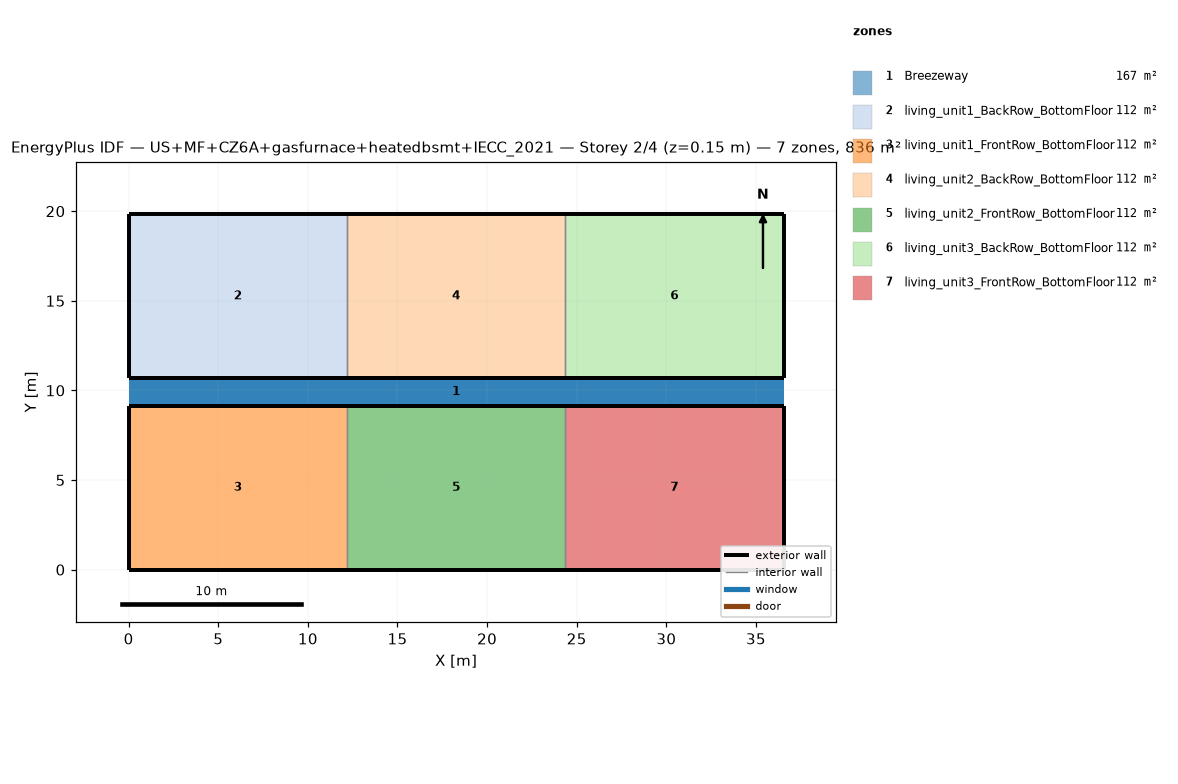
=== STOREY PLAN SPEC (per zone: floor XY polygon, exterior-wall plan segments, windows/doors) ===
zone 1: Breezeway  (167.0 m²)
  floor: (36.54, 9.16) (0.00, 9.16) (0.00, 10.68) (36.54, 10.68)
  floor: (36.54, 9.16) (0.00, 9.16) (0.00, 10.68) (36.54, 10.68)
  floor: (36.54, 9.16) (0.00, 9.16) (0.00, 10.68) (36.54, 10.68)
zone 2: living_unit1_BackRow_BottomFloor  (111.5 m²)
  floor: (12.18, 10.68) (0.00, 10.68) (0.00, 19.84) (12.18, 19.84)
  exterior wall: (0.00, 10.68) – (12.18, 10.68)  [12.2 m]
  exterior wall: (12.18, 19.84) – (0.00, 19.84)  [12.2 m]
  exterior wall: (0.00, 19.84) – (0.00, 10.68)  [9.2 m]
  interior walls: 1
zone 3: living_unit1_FrontRow_BottomFloor  (111.5 m²)
  floor: (12.18, 0.00) (0.00, 0.00) (0.00, 9.16) (12.18, 9.16)
  exterior wall: (0.00, 0.00) – (12.18, 0.00)  [12.2 m]
  exterior wall: (12.18, 9.16) – (0.00, 9.16)  [12.2 m]
  exterior wall: (0.00, 9.16) – (0.00, 0.00)  [9.2 m]
  interior walls: 1
zone 4: living_unit2_BackRow_BottomFloor  (111.5 m²)
  floor: (24.36, 10.68) (12.18, 10.68) (12.18, 19.84) (24.36, 19.84)
  exterior wall: (12.18, 10.68) – (24.36, 10.68)  [12.2 m]
  exterior wall: (24.36, 19.84) – (12.18, 19.84)  [12.2 m]
  interior walls: 2
zone 5: living_unit2_FrontRow_BottomFloor  (111.5 m²)
  floor: (24.36, 0.00) (12.18, 0.00) (12.18, 9.16) (24.36, 9.16)
  exterior wall: (12.18, 0.00) – (24.36, 0.00)  [12.2 m]
  exterior wall: (24.36, 9.16) – (12.18, 9.16)  [12.2 m]
  interior walls: 2
zone 6: living_unit3_BackRow_BottomFloor  (111.5 m²)
  floor: (36.54, 10.68) (24.36, 10.68) (24.36, 19.84) (36.54, 19.84)
  exterior wall: (24.36, 10.68) – (36.54, 10.68)  [12.2 m]
  exterior wall: (36.54, 10.68) – (36.54, 19.84)  [9.2 m]
  exterior wall: (36.54, 19.84) – (24.36, 19.84)  [12.2 m]
  interior walls: 1
zone 7: living_unit3_FrontRow_BottomFloor  (111.5 m²)
  floor: (36.54, 0.00) (24.36, 0.00) (24.36, 9.16) (36.54, 9.16)
  exterior wall: (24.36, 0.00) – (36.54, 0.00)  [12.2 m]
  exterior wall: (36.54, 0.00) – (36.54, 9.16)  [9.2 m]
  exterior wall: (36.54, 9.16) – (24.36, 9.16)  [12.2 m]
  interior walls: 1

=== DERIVED (storey summary) ===
Building: US+MF+CZ6A+gasfurnace+heatedbsmt+IECC_2021
Storey: 2 of 4  (floor level z = 0.15 m)
Storey gross floor area: 836.2 m²
Zones on this storey: 7
  - Breezeway: floor 167.0 m²
  - living_unit1_BackRow_BottomFloor: floor 111.5 m²; exterior wall 33.5 m (86.9 m²); WWR 0.0%
  - living_unit1_FrontRow_BottomFloor: floor 111.5 m²; exterior wall 33.5 m (86.9 m²); WWR 0.0%
  - living_unit2_BackRow_BottomFloor: floor 111.5 m²; exterior wall 24.4 m (63.1 m²); WWR 0.0%
  - living_unit2_FrontRow_BottomFloor: floor 111.5 m²; exterior wall 24.4 m (63.1 m²); WWR 0.0%
  - living_unit3_BackRow_BottomFloor: floor 111.5 m²; exterior wall 33.5 m (86.9 m²); WWR 0.0%
  - living_unit3_FrontRow_BottomFloor: floor 111.5 m²; exterior wall 33.5 m (86.9 m²); WWR 0.0%
Zone adjacency (shared interzone walls):
  - living_unit1_BackRow_BottomFloor ↔ living_unit2_BackRow_BottomFloor
  - living_unit1_FrontRow_BottomFloor ↔ living_unit2_FrontRow_BottomFloor
  - living_unit2_BackRow_BottomFloor ↔ living_unit3_BackRow_BottomFloor
  - living_unit2_FrontRow_BottomFloor ↔ living_unit3_FrontRow_BottomFloor